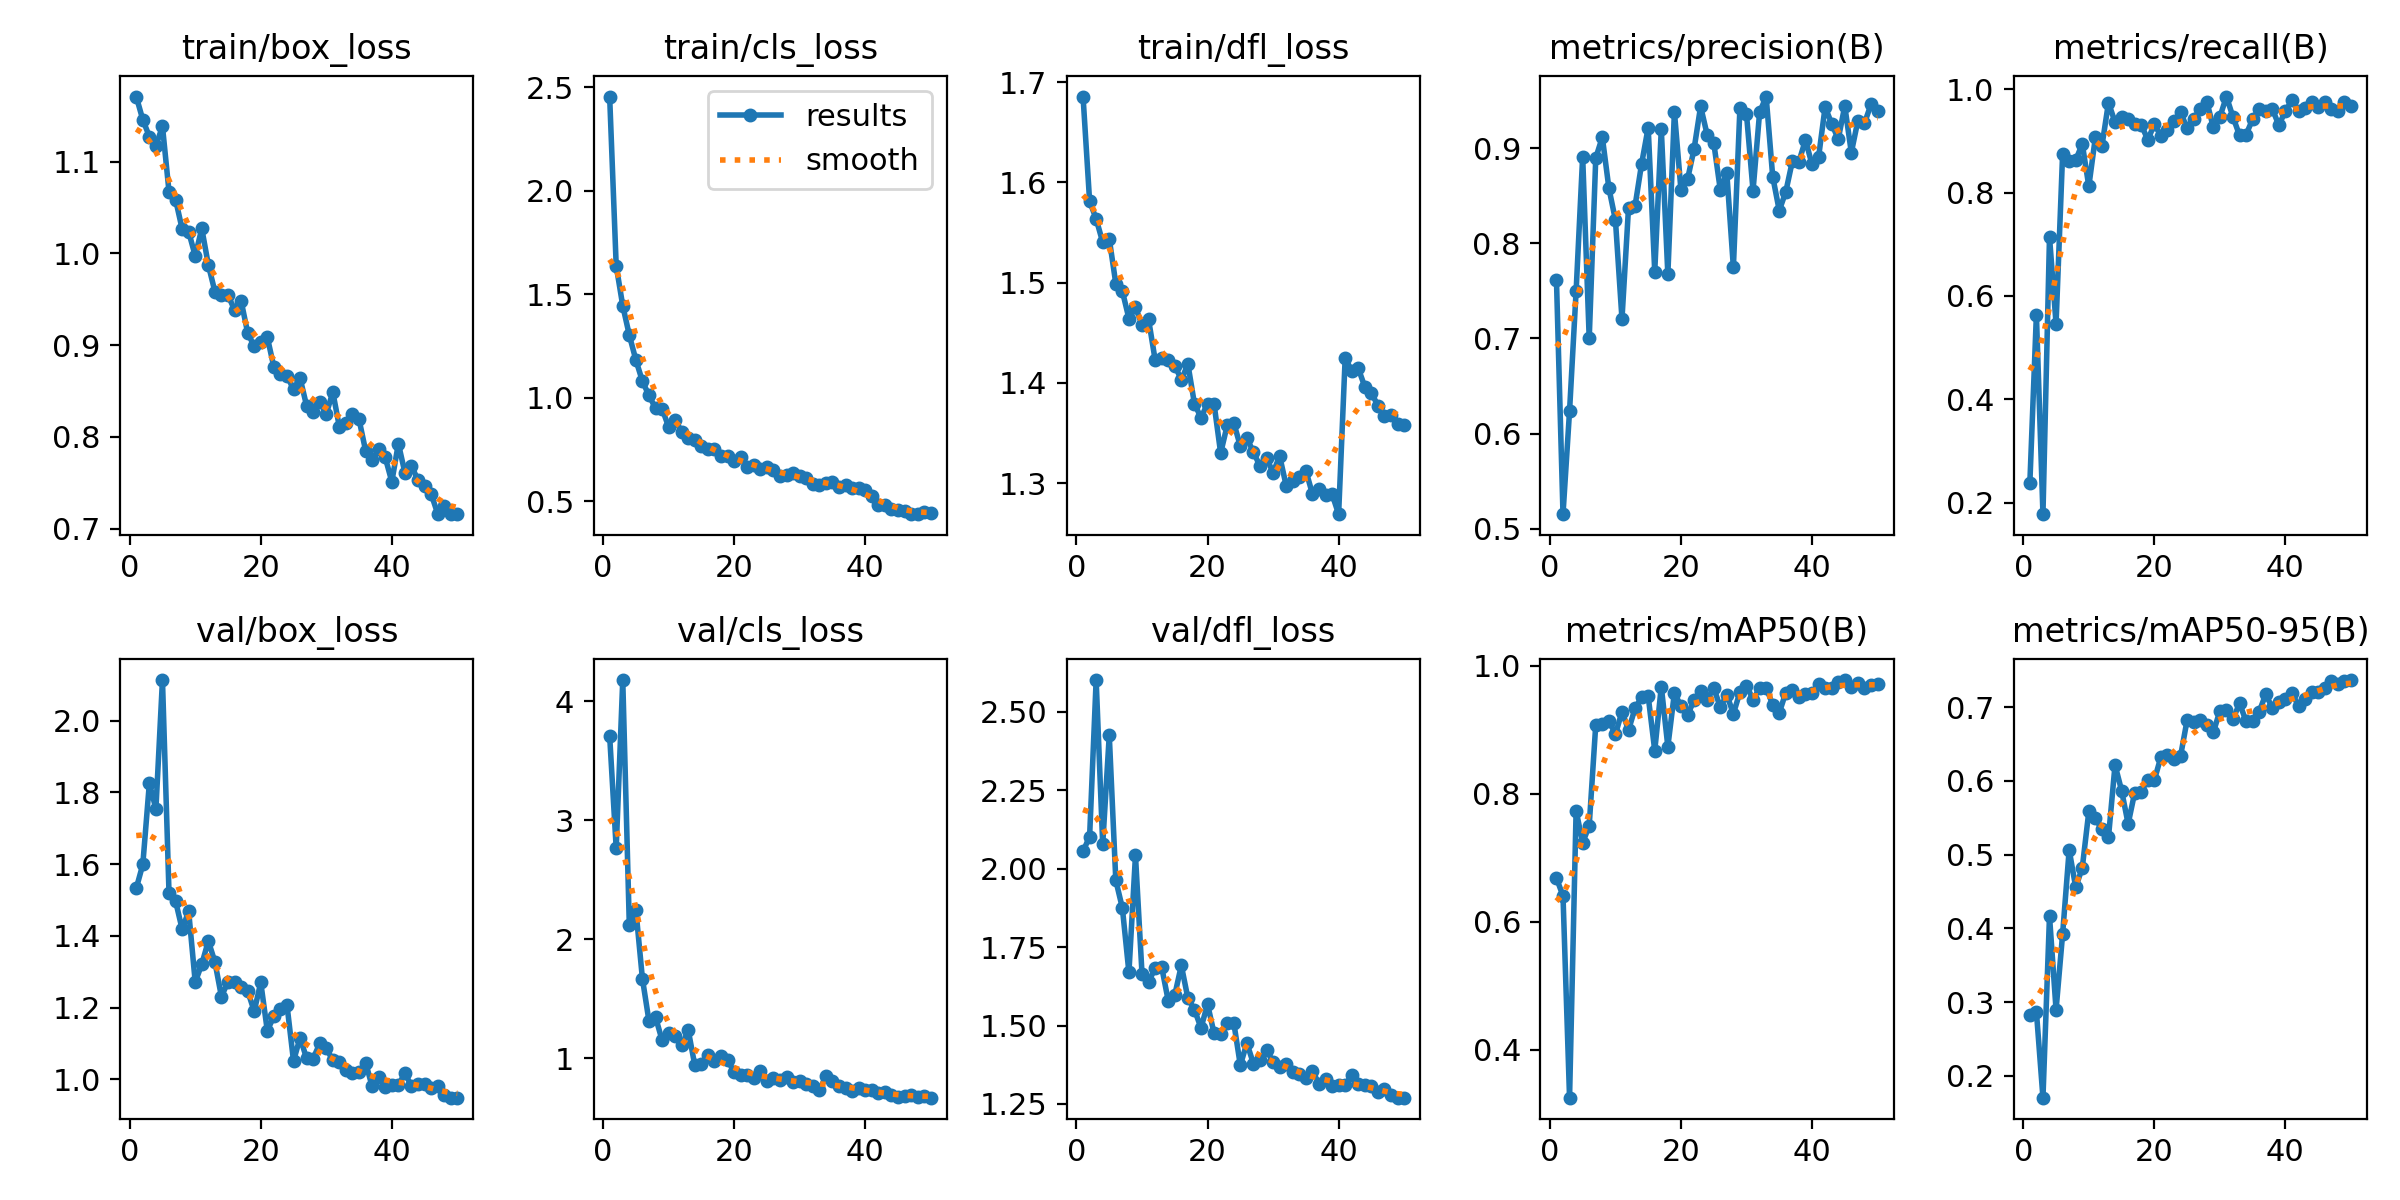

Source data for this figure (header and first rows):
epoch, time, train/box_loss, train/cls_loss, train/dfl_loss, metrics/precision(B), metrics/recall(B), metrics/mAP50(B), metrics/mAP50-95(B), val/box_loss, val/cls_loss, val/dfl_loss, lr/pg0, lr/pg1, lr/pg2
1, 619.9, 1.171, 2.456, 1.686, 0.7619, 0.238, 0.6682, 0.2821, 1.533, 3.711, 2.056, 0.0004677, 0.0004677, 0.0004677
2, 1249, 1.146, 1.638, 1.581, 0.5153, 0.564, 0.6401, 0.2869, 1.599, 2.765, 2.102, 0.0009253, 0.0009253, 0.0009253
3, 1940, 1.127, 1.444, 1.563, 0.6238, 0.178, 0.3249, 0.1703, 1.825, 4.178, 2.602, 0.001364, 0.001364, 0.001364
4, 2582, 1.117, 1.302, 1.54, 0.7496, 0.7142, 0.7731, 0.4167, 1.754, 2.123, 2.078, 0.001344, 0.001344, 0.001344
5, 3159, 1.139, 1.182, 1.544, 0.8912, 0.546, 0.7231, 0.2895, 2.113, 2.25, 2.426, 0.001316, 0.001316, 0.001316
6, 3735, 1.067, 1.08, 1.499, 0.7, 0.8748, 0.7501, 0.3922, 1.519, 1.67, 1.963, 0.001288, 0.001288, 0.001288
7, 4302, 1.059, 1.011, 1.491, 0.8898, 0.8618, 0.908, 0.5066, 1.497, 1.315, 1.875, 0.001259, 0.001259, 0.001259
8, 4876, 1.027, 0.949, 1.464, 0.9115, 0.8628, 0.9094, 0.4556, 1.419, 1.347, 1.669, 0.001231, 0.001231, 0.001231
9, 5460, 1.024, 0.9474, 1.475, 0.8581, 0.894, 0.9141, 0.4822, 1.468, 1.154, 2.042, 0.001203, 0.001203, 0.001203
10, 6023, 0.9973, 0.8582, 1.458, 0.8245, 0.812, 0.8927, 0.5587, 1.271, 1.218, 1.664, 0.001174, 0.001174, 0.001174
11, 6588, 1.027, 0.8928, 1.463, 0.7206, 0.9069, 0.9281, 0.5492, 1.321, 1.185, 1.639, 0.001146, 0.001146, 0.001146
12, 7151, 0.9876, 0.8344, 1.423, 0.8376, 0.89, 0.8993, 0.5344, 1.386, 1.11, 1.683, 0.001118, 0.001118, 0.001118
13, 7717, 0.9585, 0.8045, 1.425, 0.8395, 0.974, 0.9337, 0.5238, 1.328, 1.236, 1.686, 0.001089, 0.001089, 0.001089
14, 8282, 0.9546, 0.797, 1.423, 0.8837, 0.936, 0.9504, 0.6217, 1.231, 0.941, 1.579, 0.001061, 0.001061, 0.001061
15, 8862, 0.9544, 0.7678, 1.417, 0.9217, 0.946, 0.9523, 0.587, 1.272, 0.9508, 1.598, 0.001033, 0.001033, 0.001033
16, 9435, 0.9385, 0.7516, 1.403, 0.7702, 0.942, 0.8673, 0.5418, 1.273, 1.033, 1.692, 0.001005, 0.001005, 0.001005
17, 10000, 0.9484, 0.7527, 1.419, 0.9202, 0.932, 0.9674, 0.5843, 1.257, 0.9826, 1.587, 0.0009763, 0.0009763, 0.0009763
18, 10569, 0.9135, 0.7176, 1.379, 0.7672, 0.9311, 0.8734, 0.5854, 1.247, 1.021, 1.551, 0.000948, 0.000948, 0.000948
19, 11138, 0.8987, 0.7192, 1.365, 0.9383, 0.902, 0.9573, 0.6015, 1.19, 0.9847, 1.492, 0.0009197, 0.0009197, 0.0009197
20, 11700, 0.9029, 0.6954, 1.379, 0.8561, 0.932, 0.9368, 0.6011, 1.27, 0.8871, 1.568, 0.0008914, 0.0008914, 0.0008914
21, 12272, 0.9087, 0.7133, 1.379, 0.8671, 0.91, 0.9223, 0.6327, 1.136, 0.8651, 1.475, 0.0008631, 0.0008631, 0.0008631
22, 12843, 0.8762, 0.6637, 1.33, 0.8991, 0.92, 0.9464, 0.6355, 1.176, 0.8643, 1.474, 0.0008348, 0.0008348, 0.0008348
23, 13408, 0.8681, 0.6762, 1.358, 0.9439, 0.938, 0.9601, 0.6302, 1.197, 0.8327, 1.509, 0.0008065, 0.0008065, 0.0008065
24, 13979, 0.8665, 0.6558, 1.36, 0.9141, 0.9555, 0.9465, 0.6341, 1.208, 0.8911, 1.509, 0.0007782, 0.0007782, 0.0007782
25, 14563, 0.852, 0.6635, 1.337, 0.906, 0.924, 0.9656, 0.6827, 1.051, 0.814, 1.374, 0.0007499, 0.0007499, 0.0007499
26, 15146, 0.8641, 0.6526, 1.345, 0.8564, 0.942, 0.935, 0.6794, 1.116, 0.8368, 1.444, 0.0007216, 0.0007216, 0.0007216
27, 15732, 0.8337, 0.619, 1.331, 0.8735, 0.962, 0.9545, 0.6833, 1.058, 0.8212, 1.378, 0.0006934, 0.0006934, 0.0006934
28, 16328, 0.8273, 0.6253, 1.317, 0.7747, 0.976, 0.9247, 0.6764, 1.058, 0.8426, 1.39, 0.0006651, 0.0006651, 0.0006651
29, 16914, 0.8385, 0.636, 1.325, 0.9423, 0.926, 0.9587, 0.6661, 1.1, 0.8025, 1.421, 0.0006368, 0.0006368, 0.0006368
30, 17500, 0.8253, 0.6232, 1.311, 0.9358, 0.946, 0.9689, 0.6952, 1.087, 0.8084, 1.385, 0.0006085, 0.0006085, 0.0006085
31, 18088, 0.8488, 0.6129, 1.327, 0.8555, 0.9856, 0.947, 0.6957, 1.053, 0.7866, 1.367, 0.0005802, 0.0005802, 0.0005802
32, 18684, 0.8108, 0.5836, 1.297, 0.9375, 0.946, 0.9648, 0.6837, 1.05, 0.7657, 1.377, 0.0005519, 0.0005519, 0.0005519
33, 19265, 0.815, 0.577, 1.302, 0.9543, 0.9106, 0.9653, 0.7055, 1.026, 0.7351, 1.353, 0.0005236, 0.0005236, 0.0005236
34, 19968, 0.8252, 0.5889, 1.306, 0.8702, 0.912, 0.9392, 0.6809, 1.018, 0.8488, 1.345, 0.0004953, 0.0004953, 0.0004953
35, 20678, 0.819, 0.5937, 1.312, 0.8345, 0.942, 0.9262, 0.6818, 1.022, 0.8128, 1.333, 0.000467, 0.000467, 0.000467
36, 21362, 0.7849, 0.569, 1.289, 0.8542, 0.962, 0.958, 0.6941, 1.047, 0.7674, 1.355, 0.0004387, 0.0004387, 0.0004387
37, 22052, 0.7747, 0.5791, 1.294, 0.8863, 0.958, 0.9622, 0.7177, 0.9802, 0.7528, 1.315, 0.0004104, 0.0004104, 0.0004104
38, 22718, 0.7866, 0.5654, 1.288, 0.8858, 0.962, 0.9513, 0.6992, 1.007, 0.7302, 1.329, 0.0003821, 0.0003821, 0.0003821
39, 23376, 0.7775, 0.5625, 1.289, 0.9087, 0.93, 0.9555, 0.7065, 0.9799, 0.7559, 1.306, 0.0003538, 0.0003538, 0.0003538
40, 24059, 0.7511, 0.5549, 1.269, 0.8829, 0.958, 0.9579, 0.7116, 0.983, 0.7314, 1.31, 0.0003255, 0.0003255, 0.0003255
41, 24722, 0.7927, 0.5244, 1.425, 0.8905, 0.978, 0.9707, 0.7197, 0.9843, 0.738, 1.309, 0.0002972, 0.0002972, 0.0002972
42, 25389, 0.7608, 0.4829, 1.412, 0.9433, 0.9577, 0.9653, 0.7016, 1.017, 0.7084, 1.342, 0.0002689, 0.0002689, 0.0002689
43, 26029, 0.7683, 0.4814, 1.415, 0.9258, 0.9636, 0.9649, 0.7112, 0.9814, 0.7154, 1.314, 0.0002406, 0.0002406, 0.0002406
44, 26641, 0.7527, 0.4603, 1.396, 0.9094, 0.976, 0.9744, 0.7214, 0.9877, 0.6904, 1.311, 0.0002123, 0.0002123, 0.0002123
45, 27254, 0.7467, 0.4555, 1.39, 0.9444, 0.966, 0.9775, 0.7212, 0.9858, 0.6736, 1.306, 0.0001841, 0.0001841, 0.0001841
46, 27882, 0.7378, 0.4521, 1.377, 0.8953, 0.976, 0.9673, 0.7264, 0.9754, 0.683, 1.289, 0.0001558, 0.0001558, 0.0001558
47, 28507, 0.7162, 0.4366, 1.367, 0.929, 0.962, 0.9722, 0.7362, 0.9824, 0.6962, 1.297, 0.0001275, 0.0001275, 0.0001275
48, 29124, 0.7247, 0.438, 1.368, 0.9262, 0.958, 0.9655, 0.7314, 0.9576, 0.675, 1.278, 9.91726e-05, 9.91726e-05, 9.91726e-05
49, 29734, 0.7157, 0.4481, 1.359, 0.9459, 0.9743, 0.9705, 0.7353, 0.9491, 0.6883, 1.27, 7.08784e-05, 7.08784e-05, 7.08784e-05
50, 30344, 0.7157, 0.4403, 1.358, 0.9386, 0.968, 0.9712, 0.737, 0.9491, 0.6706, 1.27, 4.25842e-05, 4.25842e-05, 4.25842e-05
